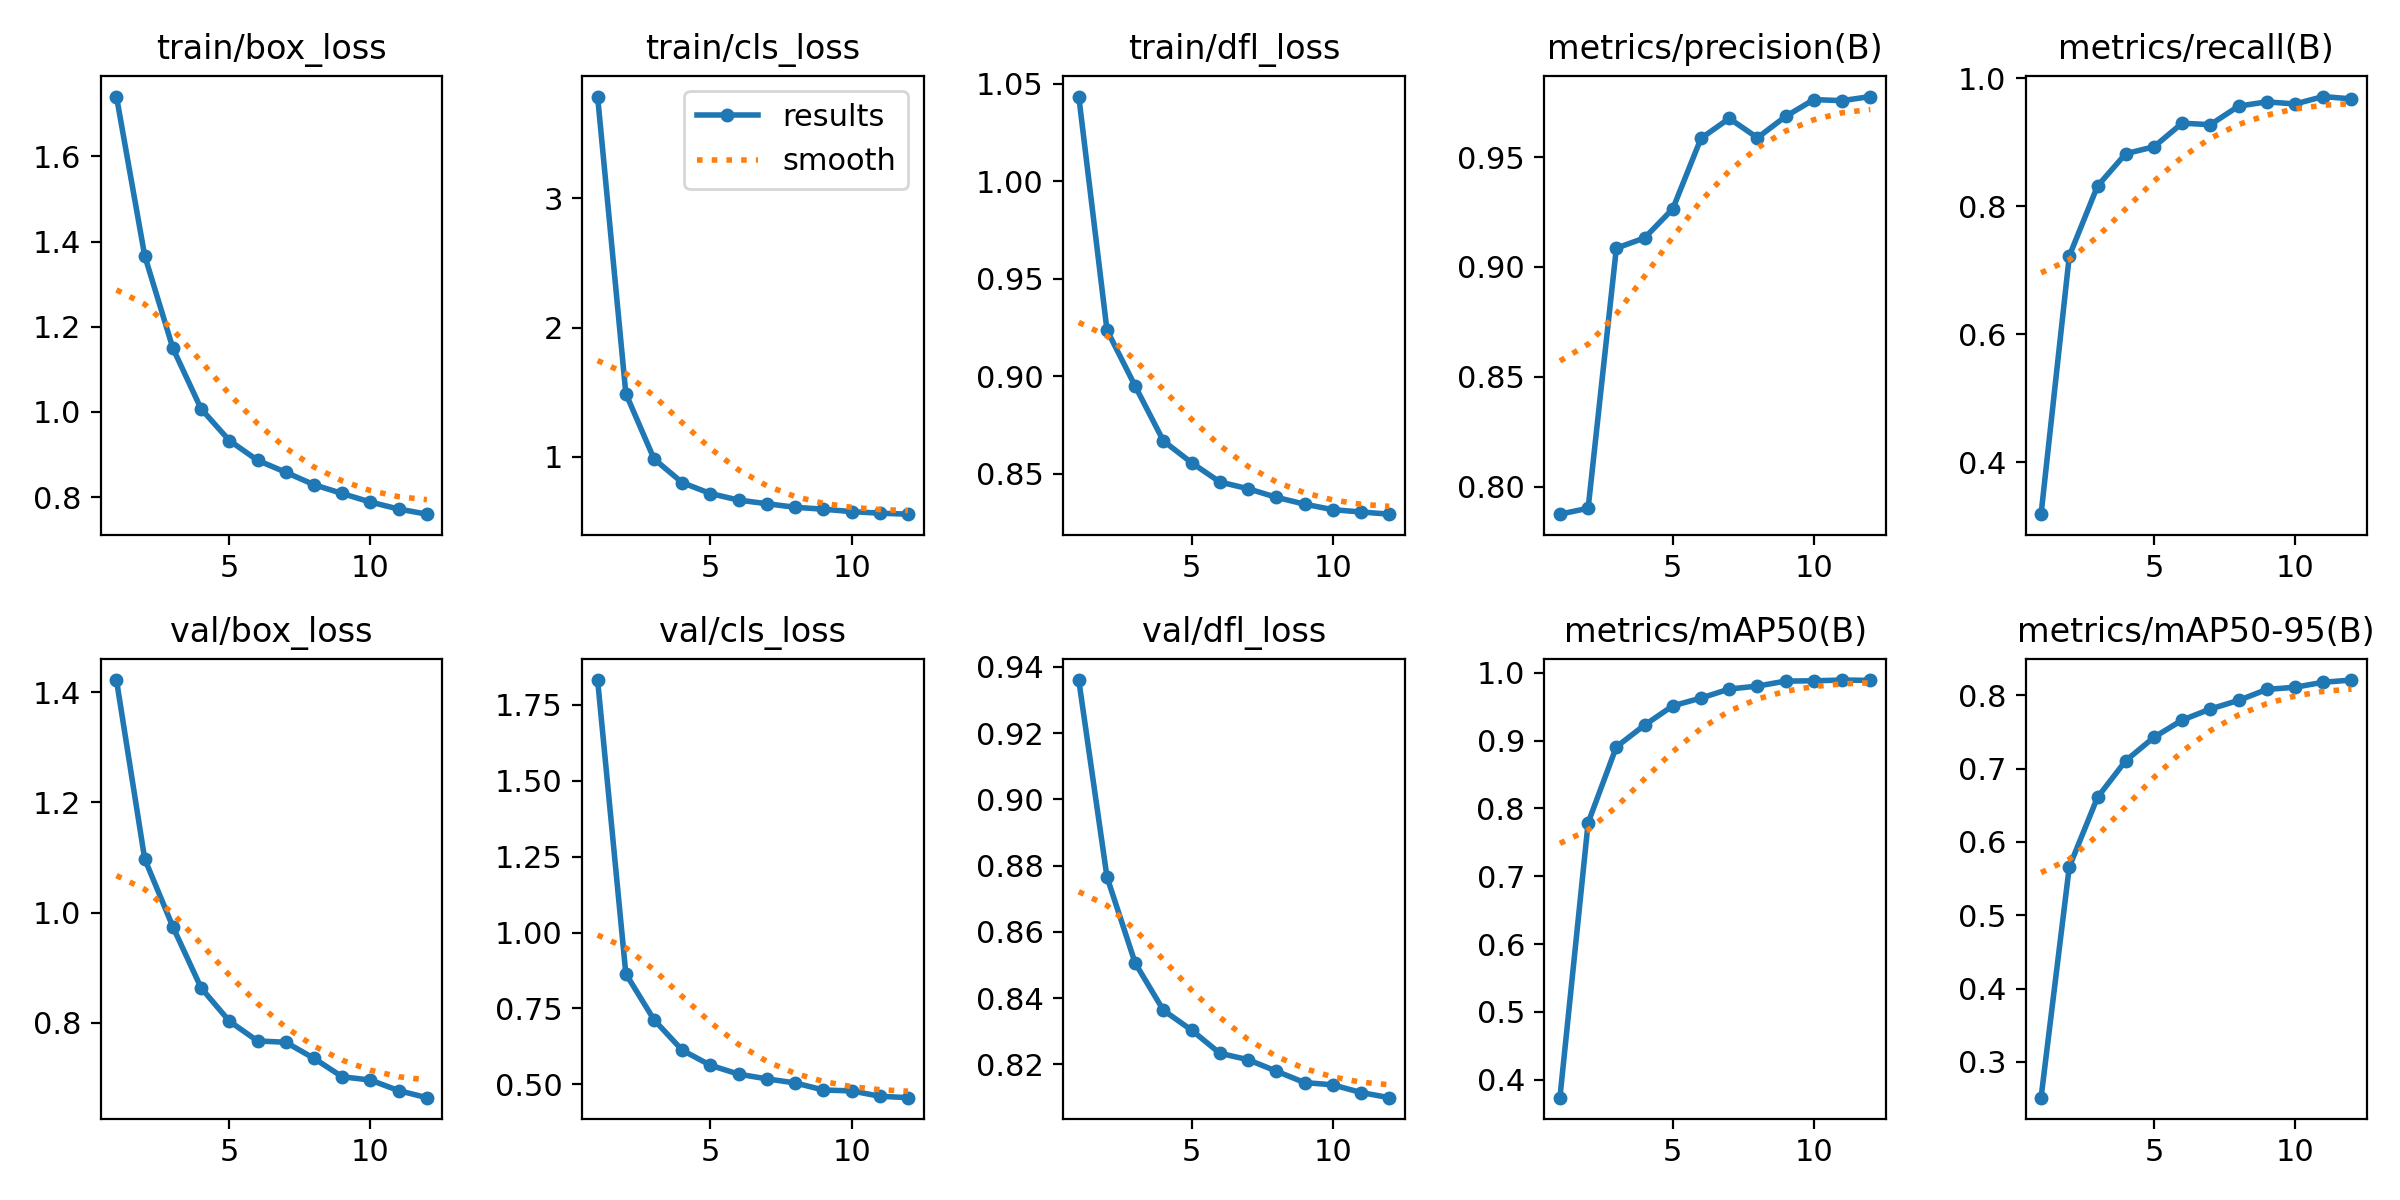

The data file committed next to this chart (first rows):
epoch, time, train/box_loss, train/cls_loss, train/dfl_loss, metrics/precision(B), metrics/recall(B), metrics/mAP50(B), metrics/mAP50-95(B), val/box_loss, val/cls_loss, val/dfl_loss, lr/pg0, lr/pg1, lr/pg2
1, 84.84, 1.741, 3.787, 1.043, 0.7875, 0.3189, 0.3736, 0.2512, 1.422, 1.832, 0.936, 6.90656e-05, 6.90656e-05, 6.90656e-05
2, 167.5, 1.367, 1.489, 0.9236, 0.7902, 0.722, 0.7789, 0.5658, 1.098, 0.864, 0.8766, 0.000127, 0.000127, 0.000127
3, 269.5, 1.15, 0.9828, 0.895, 0.9085, 0.8313, 0.8907, 0.6607, 0.974, 0.7123, 0.8506, 0.0001735, 0.0001735, 0.0001735
4, 344.4, 1.007, 0.7994, 0.8669, 0.9132, 0.8819, 0.9228, 0.7106, 0.8631, 0.6122, 0.8364, 0.0001565, 0.0001565, 0.0001565
5, 419, 0.9328, 0.715, 0.8557, 0.9264, 0.8926, 0.9512, 0.7426, 0.8027, 0.5624, 0.8303, 0.0001394, 0.0001394, 0.0001394
6, 492.5, 0.8864, 0.6644, 0.8458, 0.9585, 0.9295, 0.9627, 0.7661, 0.7668, 0.5333, 0.8234, 0.0001222, 0.0001222, 0.0001222
7, 567.8, 0.8582, 0.6364, 0.8424, 0.9676, 0.9272, 0.976, 0.7812, 0.7644, 0.5177, 0.8214, 0.000105, 0.000105, 0.000105
8, 641.6, 0.829, 0.6089, 0.838, 0.9588, 0.9562, 0.9803, 0.7929, 0.7352, 0.5044, 0.818, 8.788e-05, 8.788e-05, 8.788e-05
9, 716.5, 0.8084, 0.594, 0.8345, 0.9685, 0.9628, 0.9877, 0.8078, 0.7018, 0.481, 0.8145, 7.072e-05, 7.072e-05, 7.072e-05
10, 790.7, 0.7882, 0.5752, 0.8317, 0.9762, 0.9595, 0.9881, 0.8109, 0.6958, 0.4782, 0.8138, 5.356e-05, 5.356e-05, 5.356e-05
11, 863.6, 0.7719, 0.5631, 0.8305, 0.9757, 0.9711, 0.9892, 0.8176, 0.6766, 0.4605, 0.8115, 3.64e-05, 3.64e-05, 3.64e-05
12, 937.4, 0.7598, 0.5555, 0.8294, 0.9776, 0.9674, 0.9887, 0.8206, 0.6638, 0.4558, 0.81, 1.924e-05, 1.924e-05, 1.924e-05
